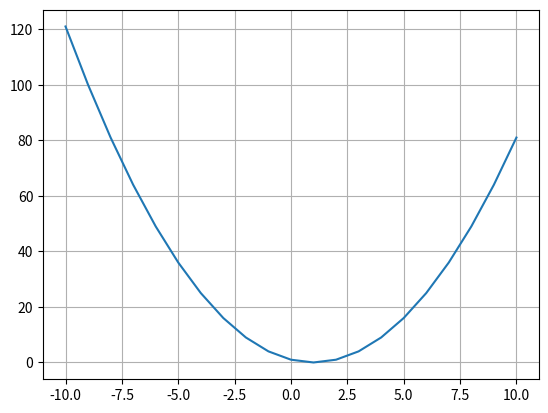

Source code (Python):
import numpy as np
import matplotlib.pyplot as plt
import os


def task1():
    os.mkdir("results")
    f = open('results/task_01_4O-506C_Podberezniy_4.txt', 'w')
    x = np.linspace(-10, 10, 21)
    print(' x \t f(x)', file=f)
    y = (np.sin(3 * np.pi * x)**2) + ((x - 1)**2) * (1 + np.sin(3 * np.pi)**2)
    for i in range(21):
        print(x[i], '\t', y[i], file=f, end="\n")
    f.close()
    plt.figure()
    plt.plot(x, y)
    plt.grid()
    plt.savefig('image.png')
    plt.show()


if os.path.exists('results'):
    os.remove('results/task_01_4O-506C_Podberezniy_4.txt')
    os.rmdir("results")
    task1()
else:
    task1()
